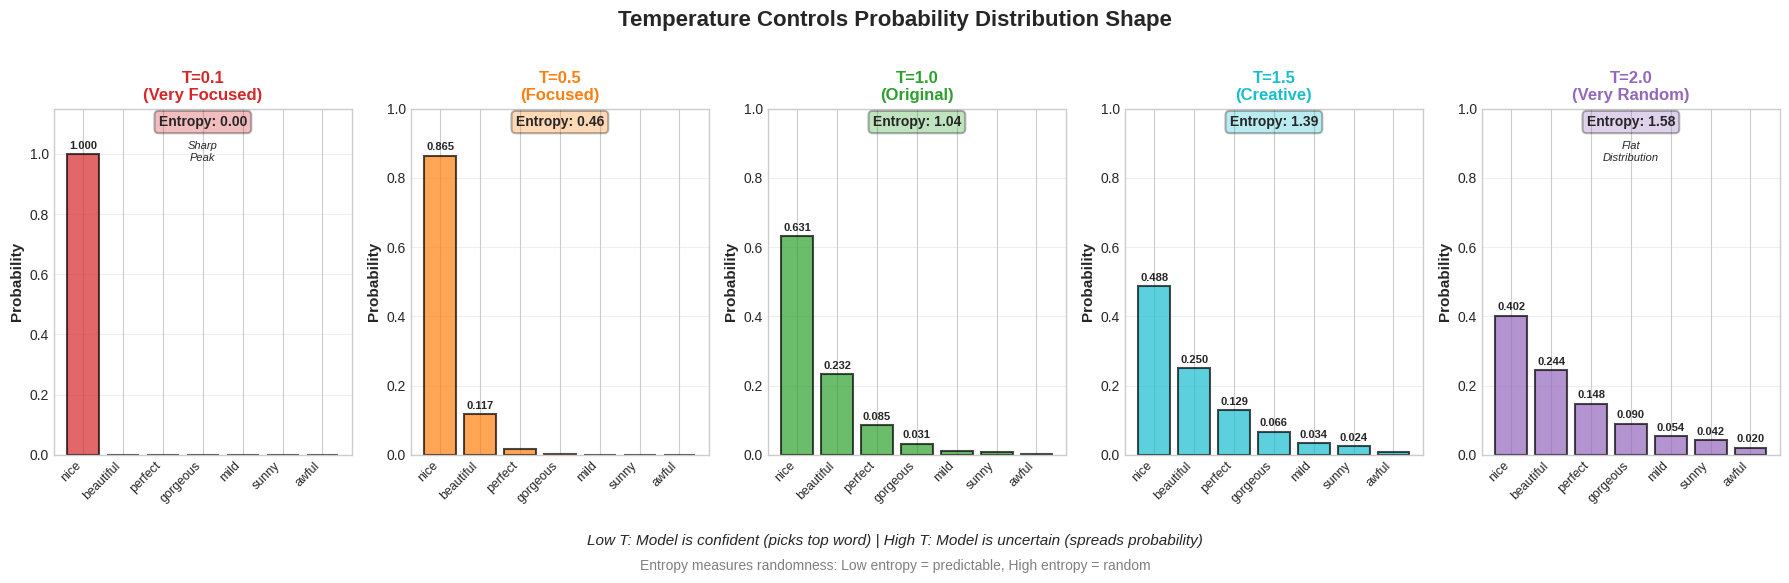

The matplotlib source for this figure: (Note: this script raises an exception after producing the figure.)
"""
Generate temperature effect visualization showing how probability distribution changes
Shows 5 temperature settings side-by-side with entropy indicators
"""

import matplotlib.pyplot as plt
import numpy as np
import seaborn as sns

# Set style
plt.style.use('seaborn-v0_8-whitegrid')
sns.set_palette("husl")

def create_temperature_animation():
    """Create 5-panel visualization of temperature effects on probability distribution."""
    fig, axes = plt.subplots(1, 5, figsize=(18, 5))

    # Base logits (unnormalized scores)
    words = ['nice', 'beautiful', 'perfect', 'gorgeous', 'mild', 'sunny', 'awful']
    base_logits = np.array([5.0, 4.0, 3.0, 2.0, 1.0, 0.5, -1.0])

    temperatures = [0.1, 0.5, 1.0, 1.5, 2.0]
    titles = ['T=0.1\n(Very Focused)', 'T=0.5\n(Focused)',
              'T=1.0\n(Original)', 'T=1.5\n(Creative)', 'T=2.0\n(Very Random)']

    colors = ['#d62728', '#ff7f0e', '#2ca02c', '#17becf', '#9467bd']

    for ax, temp, title, color in zip(axes, temperatures, titles, colors):
        # Apply temperature
        scaled_logits = base_logits / temp
        # Softmax
        exp_logits = np.exp(scaled_logits - np.max(scaled_logits))  # numerical stability
        probs = exp_logits / np.sum(exp_logits)

        # Create bars
        bars = ax.bar(range(len(words)), probs, color=color, alpha=0.7,
                     edgecolor='black', linewidth=1.5)

        # Add probability values on bars
        for bar, prob in zip(bars, probs):
            height = bar.get_height()
            if prob > 0.02:  # Only show if visible
                ax.text(bar.get_x() + bar.get_width()/2., height + 0.01,
                       f'{prob:.3f}', ha='center', va='bottom', fontsize=8,
                       fontweight='bold')

        # Calculate entropy (measure of randomness)
        # H = -sum(p * log(p))
        entropy = -np.sum(probs * np.log(probs + 1e-10))

        # Styling
        ax.set_ylim(0, max(1.0, max(probs) * 1.15))
        ax.set_ylabel('Probability', fontsize=11, fontweight='bold')
        ax.set_title(title, fontsize=12, fontweight='bold', color=color)
        ax.set_xticks(range(len(words)))
        ax.set_xticklabels(words, rotation=45, ha='right', fontsize=9)
        ax.grid(axis='y', alpha=0.3)

        # Add entropy indicator
        entropy_text = f'Entropy: {entropy:.2f}'
        ax.text(0.5, 0.95, entropy_text, transform=ax.transAxes,
                ha='center', fontsize=10, fontweight='bold',
                bbox=dict(boxstyle="round,pad=0.3", facecolor=color, alpha=0.3,
                         edgecolor='black', linewidth=1.5))

        # Add variance indicator (standard deviation)
        std_dev = np.std(probs)
        if temp == 0.1:
            ax.text(0.5, 0.85, 'Sharp\nPeak', transform=ax.transAxes,
                   ha='center', fontsize=8, style='italic')
        elif temp == 2.0:
            ax.text(0.5, 0.85, 'Flat\nDistribution', transform=ax.transAxes,
                   ha='center', fontsize=8, style='italic')

    # Overall title
    fig.suptitle('Temperature Controls Probability Distribution Shape',
                fontsize=16, fontweight='bold', y=1.02)

    # Add explanation at bottom
    fig.text(0.5, -0.05,
            'Low T: Model is confident (picks top word) | High T: Model is uncertain (spreads probability)',
            ha='center', fontsize=11, style='italic')

    # Add entropy explanation
    fig.text(0.5, -0.10,
            'Entropy measures randomness: Low entropy = predictable, High entropy = random',
            ha='center', fontsize=10, color='gray')

    plt.tight_layout()
    plt.savefig('../figures/probability_distribution_animation.pdf',
                dpi=300, bbox_inches='tight', pad_inches=0.2)
    plt.close()
    print("Generated probability_distribution_animation.pdf")


if __name__ == "__main__":
    create_temperature_animation()
